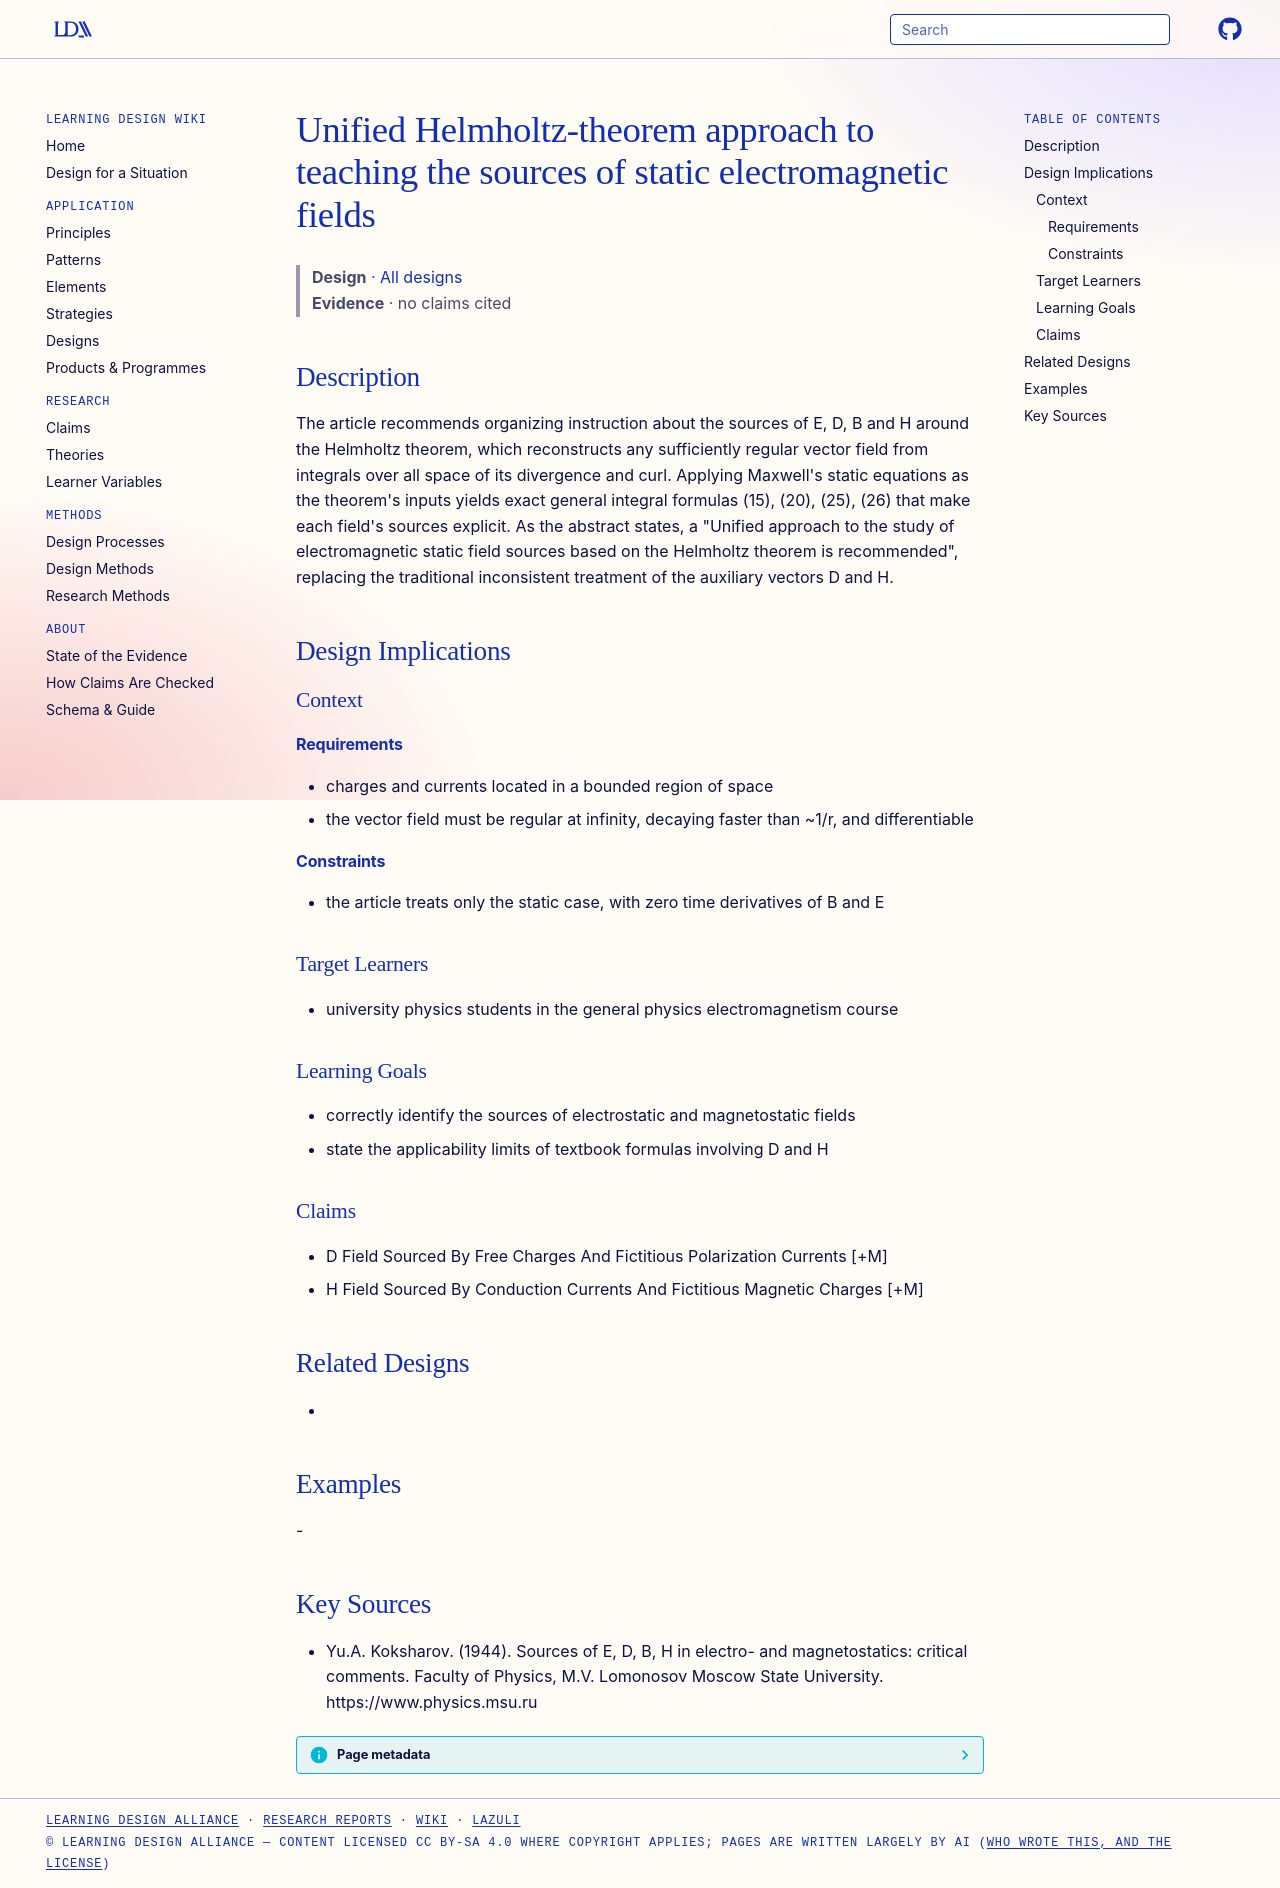

repository: Learning-Design-Alliance/learning-wiki · page: designs/helmholtz-unified-approach-field-sources/index.html · generator: mkdocs

---
type: design
id: helmholtz-unified-approach-field-sources
title: Unified Helmholtz-theorem approach to teaching the sources of static electromagnetic fields
description: The article recommends organizing instruction about the sources of E, D, B and H around the Helmholtz theorem, which reconstructs any sufficiently regular vector field from integrals over all space of its divergence a...
status: review
generated:
  by: "process:settle-candidates"
  at: 2026-11-18
sources:
  - id: yua-koksharov-1944
    resource: "https://www.physics.msu.ru"
    title: "Yu.A. Koksharov. (1944). Sources of E, D, B, H in electro- and magnetostatics: critical comments. Faculty of Physics, M.V. Lomonosov Moscow State University. https://www.physics.msu.ru"
    author: Yu.A. Koksharov
---

# Unified Helmholtz-theorem approach to teaching the sources of static electromagnetic fields

> **Design** · [All designs](index.md)
> **Evidence** · no claims cited

## Description
The article recommends organizing instruction about the sources of E, D, B and H around the Helmholtz theorem, which reconstructs any sufficiently regular vector field from integrals over all space of its divergence and curl. Applying Maxwell's static equations as the theorem's inputs yields exact general integral formulas (15), (20), (25), (26) that make each field's sources explicit. As the abstract states, a "Unified approach to the study of electromagnetic static field sources based on the Helmholtz theorem is recommended", replacing the traditional inconsistent treatment of the auxiliary vectors D and H.

## Design Implications

### Context
#### Requirements
- charges and currents located in a bounded region of space
- the vector field must be regular at infinity, decaying faster than ~1/r, and differentiable
#### Constraints
- the article treats only the static case, with zero time derivatives of B and E

### Target Learners
- university physics students in the general physics electromagnetism course

### Learning Goals
- correctly identify the sources of electrostatic and magnetostatic fields
- state the applicability limits of textbook formulas involving D and H

### Claims
- D Field Sourced By Free Charges And Fictitious Polarization Currents [+M]
- H Field Sourced By Conduction Currents And Fictitious Magnetic Charges [+M]

## Related Designs
- 

## Examples
-

## Key Sources
- Yu.A. Koksharov. (1944). Sources of E, D, B, H in electro- and magnetostatics: critical comments. Faculty of Physics, M.V. Lomonosov Moscow State University. https://www.physics.msu.ru
